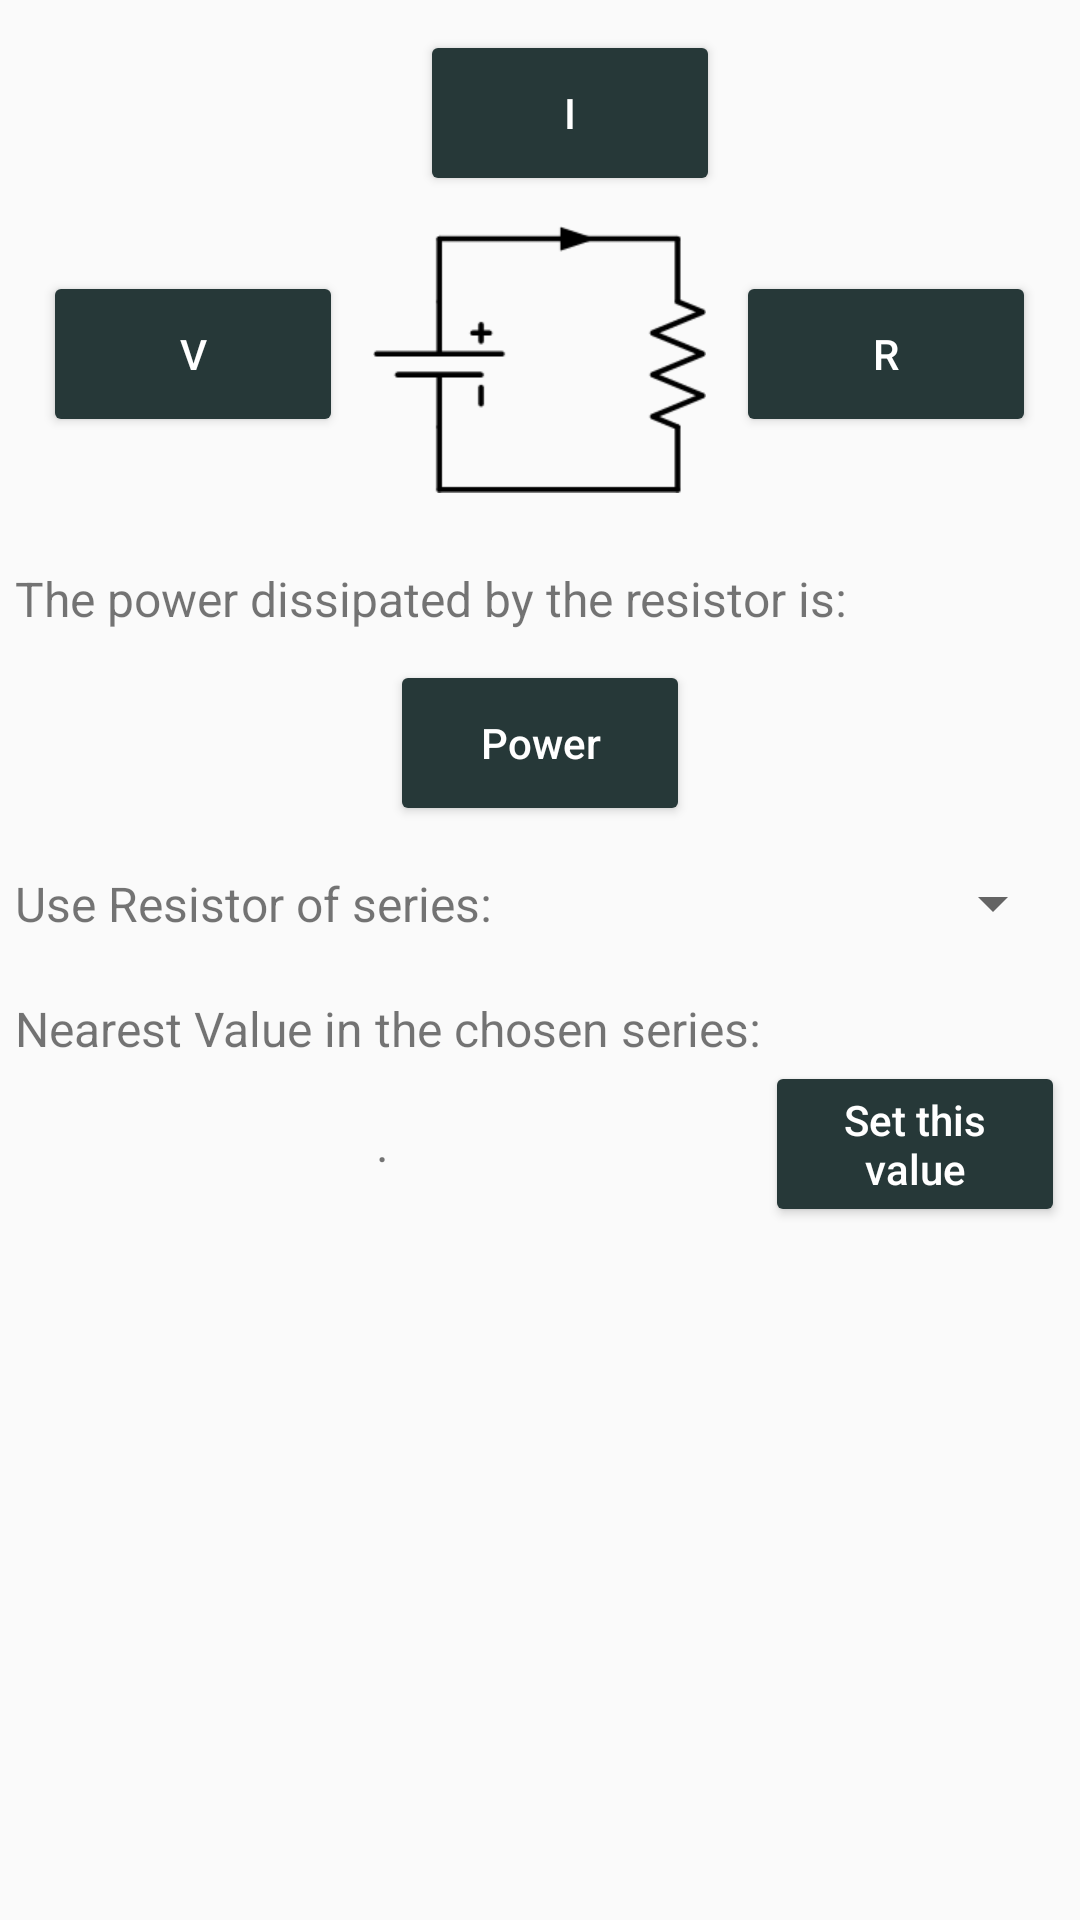

Layout XML and referenced resources for this Android screen:
<!-- AndroidManifest.xml: application theme AppTheme -->
<!-- res/layout/calc_ohm.xml -->
<?xml version="1.0" encoding="utf-8"?>
<ScrollView
    android:layout_width="fill_parent"
    android:layout_height="fill_parent"
    android:fillViewport="true"
    xmlns:android="http://schemas.android.com/apk/res/android">
    <RelativeLayout android:layout_width="fill_parent" android:layout_height="wrap_content">
        <Button
            android:theme="@style/mybutton"
            android:id="@+id/ohm_I"
            android:layout_width="wrap_content"
            android:layout_height="wrap_content"
            android:layout_marginTop="10.0dip"
            android:layout_marginRight="-10.0dip"
            android:layout_marginBottom="10.0dip"
            android:text="I"
            android:lines="2"
            android:width="110.0dip"
            android:layout_toLeftOf="@+id/ohm_R" />
        <ImageView
            android:id="@+id/ohm_img"
            android:layout_width="wrap_content"
            android:layout_height="wrap_content"
            android:src="@drawable/calc_ohm_law"
            android:layout_below="@+id/ohm_I"
            android:layout_centerHorizontal="true"
            android:contentDescription="@string/cont_desc_circuit" />
        <TextView
            android:textSize="16.0sp"
            android:gravity="center_vertical"
            android:id="@+id/ohm_txtDescr"
            android:paddingLeft="5.0dip"
            android:paddingTop="5.0dip"
            android:paddingRight="5.0dip"
            android:layout_width="fill_parent"
            android:layout_height="wrap_content"
            android:layout_marginTop="10.0dip"
            android:text="@string/power_diss_resistor"
            android:minLines="2"
            android:layout_below="@+id/ohm_img" />
        <Button
            android:theme="@style/mybutton"
            android:id="@+id/ohm_P"
            android:layout_width="wrap_content"
            android:layout_height="wrap_content"
            android:text="@string/power"
            android:lines="2"
            android:width="150.0dip"
            android:layout_below="@+id/ohm_txtDescr"
            android:layout_centerHorizontal="true" />
        <Button
            android:theme="@style/mybutton"
            android:id="@+id/ohm_V"
            android:layout_width="wrap_content"
            android:layout_height="wrap_content"
            android:layout_marginTop="15.0dip"
            android:layout_marginRight="5.0dip"
            android:text="V"
            android:lines="2"
            android:width="110.0dip"
            android:layout_toLeftOf="@+id/ohm_img"
            android:layout_alignTop="@+id/ohm_img" />
        <Button
            android:theme="@style/mybutton"
            android:id="@+id/ohm_R"
            android:layout_width="wrap_content"
            android:layout_height="wrap_content"
            android:layout_marginLeft="5.0dip"
            android:layout_marginTop="15.0dip"
            android:text="R"
            android:lines="2"
            android:width="110.0dip"
            android:layout_toRightOf="@+id/ohm_img"
            android:layout_alignTop="@+id/ohm_img" />
        <include
            android:id="@+id/res_serie_layout_ref"
            android:layout_width="fill_parent"
            android:layout_height="wrap_content"
            android:layout_marginTop="10.0dip"
            android:layout_below="@+id/ohm_P"
            layout="@layout/embed_res_serie_layout" />
        <TextView
            android:textSize="16.0sp"
            android:id="@+id/ohm_neardescr"
            android:paddingLeft="5.0dip"
            android:paddingTop="5.0dip"
            android:paddingRight="5.0dip"
            android:layout_width="fill_parent"
            android:layout_height="wrap_content"
            android:layout_marginTop="10.0dip"
            android:text="@string/nearest_value"
            android:lines="1"
            android:layout_below="@+id/res_serie_layout_ref" />
        <TextView
            android:textSize="16.0sp"
            android:gravity="center"
            android:id="@+id/ohm_txtNearValue"
            android:paddingLeft="5.0dip"
            android:paddingRight="5.0dip"
            android:layout_width="wrap_content"
            android:layout_height="wrap_content"
            android:text="."
            android:layout_toLeftOf="@+id/ohm_btnSetThis"
            android:layout_alignTop="@+id/ohm_btnSetThis"
            android:layout_alignBottom="@+id/ohm_btnSetThis"
            android:layout_alignParentLeft="true" />
        <Button
            android:theme="@style/mybutton"
            android:id="@+id/ohm_btnSetThis"
            android:layout_width="wrap_content"
            android:layout_height="wrap_content"
            android:layout_marginRight="5.0dip"
            android:text="@string/set_this"
            android:lines="2"
            android:width="95.0dip"
            android:layout_below="@+id/ohm_neardescr"
            android:layout_alignParentRight="true" />
    </RelativeLayout>
</ScrollView>
<!-- res/layout/embed_res_serie_layout.xml (included above) -->
<?xml version="1.0" encoding="utf-8"?>
<LinearLayout
    android:gravity="center_vertical"
    android:id="@+id/res_serie_layout"
    android:layout_width="fill_parent"
    android:layout_height="wrap_content"
    xmlns:android="http://schemas.android.com/apk/res/android">
    <TextView
        android:textSize="16.0sp"
        android:id="@+id/serie_descr"
        android:padding="5.0dip"
        android:layout_width="0.0dip"
        android:layout_height="wrap_content"
        android:text="@string/ratio_serie_descr"
        android:layout_weight="1.0" />
    <Spinner
        android:id="@+id/spinSerie"
        android:layout_width="wrap_content"
        android:layout_height="wrap_content"
        android:layout_marginLeft="5.0dip"
        android:layout_marginRight="5.0dip"
        android:minWidth="100.0dip" />
</LinearLayout>
<!-- resources referenced by this layout -->
<resources>
  <!-- drawable calc_ohm_law: png bitmap (drawable-hdpi, 1055 bytes) -->
  <string name="cont_desc_circuit">Circuit Image</string>
  <string name="nearest_value">Nearest Value in the chosen series:</string>
  <string name="power">Power</string>
  <string name="power_diss_resistor">The power dissipated by the resistor is:</string>
  <string name="ratio_serie_descr">Use Resistor of series:</string>
  <string name="set_this">Set this value</string>
  <style name="mybutton" parent="@style/ColoredButton">
          <item name="android:textSize">14.0sp</item>
          <item name="android:lines">2</item>
          <item name="android:width">100.0dip</item>
          <item name="textAllCaps">false</item>
      </style>
  <style name="AppTheme" parent="Theme.AppCompat.Light.DarkActionBar">
          
          <item name="colorPrimary">@color/colorPrimary</item>
          <item name="colorPrimaryDark">@color/colorPrimaryDark</item>
          <item name="colorAccent">@color/colorAccent</item>
      </style>
  <style name="ColoredButton" parent="@style/Widget.AppCompat.Button">
          <item name="android:textColor">@color/button_textcolor</item>
          <item name="colorButtonNormal">@color/button_color</item>
      </style>
  <color name="colorPrimary">#263838</color>
  <color name="colorPrimaryDark">#081616</color>
  <color name="colorAccent">#f44336</color>
  <color name="button_textcolor">@color/White</color>
  <color name="button_color">@color/colorPrimary</color>
  <color name="White">#ffffff</color>
</resources>
